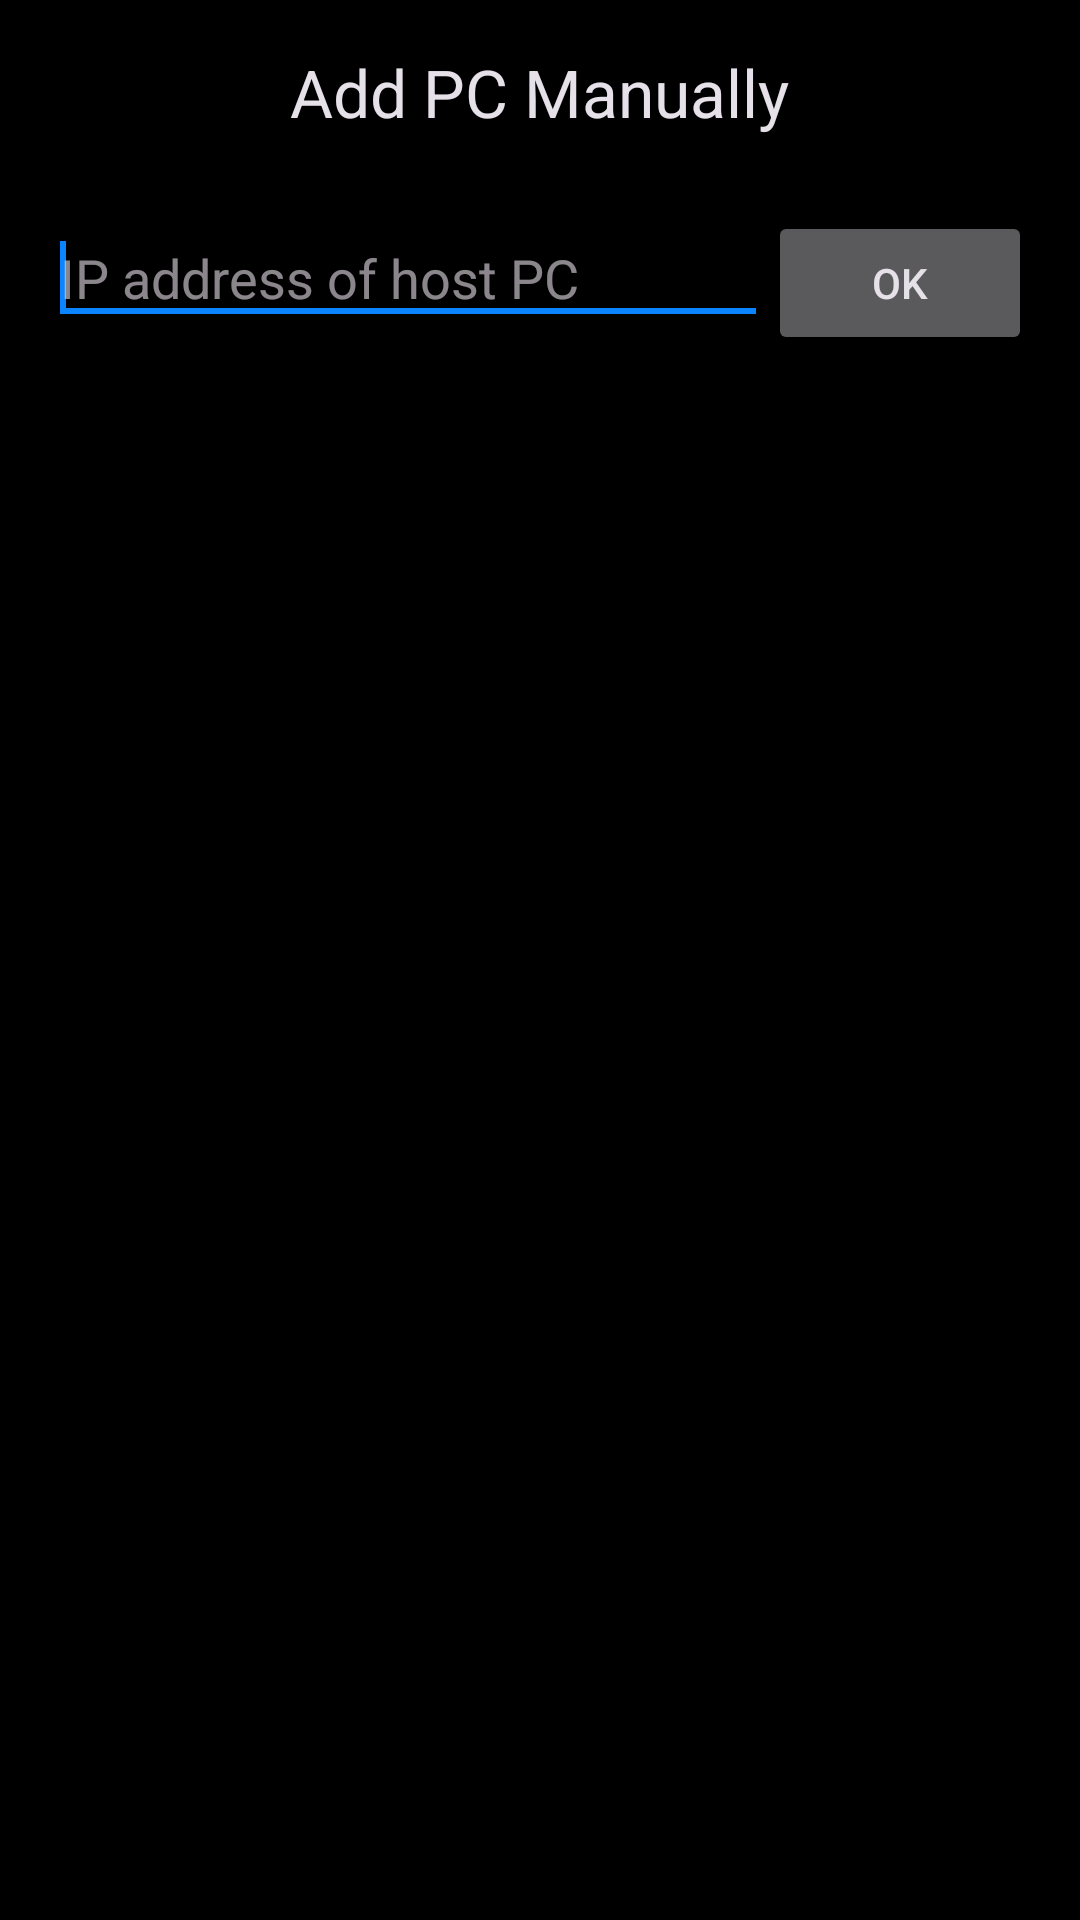

Android layout source for this screen:
<!-- AndroidManifest.xml: application theme AppTheme -->
<!-- res/layout/activity_add_computer_manually.xml -->
<RelativeLayout xmlns:android="http://schemas.android.com/apk/res/android"
    xmlns:tools="http://schemas.android.com/tools"
    android:background="@color/vw_bg"
    android:layout_width="fill_parent"
    android:layout_height="fill_parent"
    android:paddingBottom="@dimen/activity_vertical_margin"
    android:paddingLeft="@dimen/activity_horizontal_margin"
    android:paddingRight="@dimen/activity_horizontal_margin"
    android:paddingTop="@dimen/activity_vertical_margin"
    tools:context=".preferences.AddComputerManually" >

    <TextView
        android:id="@+id/manuallyAddPcText"
        android:text="@string/title_add_pc"
        android:layout_width="wrap_content"
        android:layout_height="wrap_content"
        android:preferKeepClear="true"
        android:layout_centerHorizontal="true"
        android:textAppearance="?android:attr/textAppearanceLarge"
        android:layout_alignParentTop="true"/>

    <EditText
        android:id="@+id/hostTextView"
        android:layout_width="wrap_content"
        android:layout_height="wrap_content"
        android:layout_below="@+id/manuallyAddPcText"
        android:layout_toLeftOf="@+id/addPcButton"
        android:layout_toStartOf="@+id/addPcButton"
        android:layout_marginTop="25dp"
        android:layout_alignParentLeft="true"
        android:layout_alignParentStart="true"
        android:ems="10"
        android:singleLine="true"
        android:preferKeepClear="true"
        android:inputType="textNoSuggestions"
        android:hint="@string/ip_hint" >
        
        <requestFocus />
    </EditText>

    <Button
        android:id="@+id/addPcButton"
        android:layout_width="wrap_content"
        android:layout_height="wrap_content"
        android:layout_marginTop="25dp"
        android:layout_below="@+id/manuallyAddPcText"
        android:layout_alignParentRight="true"
        android:layout_alignParentEnd="true"
        android:preferKeepClear="true"
        android:text="@android:string/ok"/>
	
</RelativeLayout>
<!-- resources referenced by this layout -->
<resources>
  <color name="vw_bg">#000000</color>
  <dimen name="activity_horizontal_margin">16dp</dimen>
  <dimen name="activity_vertical_margin">16dp</dimen>
  <string name="ip_hint">IP address of host PC</string>
  <string name="title_add_pc">Add PC Manually</string>
  <style name="AppBaseTheme" parent="Theme.MaterialComponents.NoActionBar">
          
      </style>
  <color name="vw_accent_container">#0071E3</color>
  <color name="vw_accent">#0A84FF</color>
  <color name="vw_surface">#1C1C1E</color>
  <color name="vw_surface_high">#2C2C2E</color>
  <color name="vw_separator">#99545458</color>
  <style name="ThemeOverlay.Vibe.Dialog" parent="ThemeOverlay.MaterialComponents.Dialog.Alert">
          <item name="android:windowBackground">@drawable/vw_dialog_background</item>
          <item name="colorSurface">@color/vw_surface_high</item>
          <item name="colorPrimary">@color/vw_accent_text</item>
          <item name="colorSecondary">@color/vw_accent</item>
          <item name="colorAccent">@color/vw_accent</item>
          <item name="colorControlActivated">@color/vw_accent</item>
      </style>
  <style name="ThemeOverlay.Vibe.MaterialDialog" parent="ThemeOverlay.MaterialComponents.MaterialAlertDialog">
          <item name="colorSurface">@color/vw_surface_high</item>
          <item name="colorPrimary">@color/vw_accent_text</item>
          <item name="colorSecondary">@color/vw_accent</item>
          <item name="colorAccent">@color/vw_accent</item>
          <item name="colorControlActivated">@color/vw_accent</item>
          <item name="shapeAppearanceMediumComponent">@style/ShapeAppearance.Vibe.ExtraLarge</item>
      </style>
  <style name="PreferenceThemeOverlay.Vibe" parent="PreferenceThemeOverlay">
          <item name="preferenceStyle">@style/Preference.Vibe</item>
          <item name="checkBoxPreferenceStyle">@style/Preference.Vibe.CheckBox</item>
          <item name="dialogPreferenceStyle">@style/Preference.Vibe.Dialog</item>
          <item name="editTextPreferenceStyle">@style/Preference.Vibe.EditText</item>
          <item name="preferenceCategoryStyle">@style/Preference.Vibe.Category</item>
      </style>
  <!-- drawable vw_dialog_background (drawable) -->
  <?xml version="1.0" encoding="utf-8"?>
  <inset xmlns:android="http://schemas.android.com/apk/res/android"
      android:insetLeft="16dp"
      android:insetTop="16dp"
      android:insetRight="16dp"
      android:insetBottom="16dp">
      <shape android:shape="rectangle">
          <corners android:radius="@dimen/vw_radius_xl" />
          <solid android:color="@color/vw_surface_high" />
      </shape>
  </inset>
  <color name="vw_accent_text">#54A8FF</color>
  <color name="vw_on_surface">#FFFFFF</color>
  <color name="vw_on_surface_variant">#A1A1A6</color>
  <style name="ShapeAppearance.Vibe.ExtraLarge" parent="">
          <item name="cornerFamily">rounded</item>
          <item name="cornerSize">@dimen/vw_radius_xl</item>
      </style>
  <style name="Preference.Vibe" parent="Preference.Material">
          <item name="android:layout">@layout/vw_pref_row</item>
      </style>
  <style name="Preference.Vibe.CheckBox" parent="Preference.CheckBoxPreference.Material">
          <item name="android:layout">@layout/vw_pref_row</item>
          <item name="android:widgetLayout">@layout/vw_pref_switch</item>
      </style>
  <style name="Preference.Vibe.Dialog" parent="Preference.DialogPreference.Material">
          <item name="android:layout">@layout/vw_pref_row</item>
      </style>
  <style name="Preference.Vibe.EditText" parent="Preference.DialogPreference.EditTextPreference.Material">
          <item name="android:layout">@layout/vw_pref_row</item>
      </style>
  <style name="Preference.Vibe.Category" parent="Preference.Category.Material">
          <item name="android:layout">@layout/vw_pref_category</item>
      </style>
  <dimen name="vw_radius_xl">20dp</dimen>
</resources>
